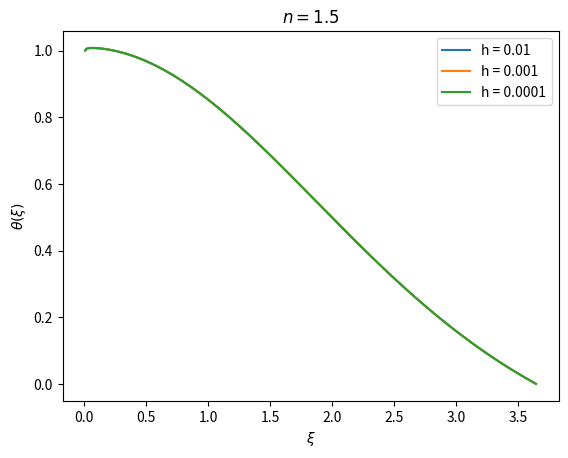

This figure's Python source:
import numpy as np
import matplotlib.pyplot as plt

def step_euler(y,t, h, f, n):
    ''' Performs one step of Euler's method. '''
    return y + h*f(y,t, n)

def step_RK4(y,t, h, f, n):
    ''' Calculates all k's and takes on RK4-step '''
    k1 = f(y,t, n)
    k2 = f(y + h*k1/2, t+h/2, n)
    k3 = f(y+h*k2/2, t+h/2, n)
    k4 = f(y+h*k3, t+h, n)
    return y + (h/6)*(k1+2*k2+2*k3+k4)

def full_numerical_method(h, f, n, method="euler", y_0 = 1, start_t = 0.01, end_t = 3):
    ''' Performs all steps in selected method. Made one general function for both Euler and RK4 '''
    try:
        t_list = np.zeros(1)
        y_list = np.zeros((1,2))
        t_list[0] = start_t
        y_list[0] = y_0
        i = 0
        next_value = step_RK4(y_list[i], t_list[i], h, f, n)
        if method == "euler":
            while next_value[0] > 0:
                t_list = np.append(t_list, t_list[i]+h)
                y_list = np.vstack((y_list, next_value))
                y_list[i+1] = next_value
                i+=1
                next_value = step_euler(y_list[i], t_list[i], h, f, n)
        elif method == "RK4":
            while next_value[0] >= 0:
                t_list = np.append(t_list, t_list[i]+h)
                y_list = np.vstack((y_list, next_value))
                y_list[i+1] = next_value
                i+=1
                next_value = step_RK4(y_list[i], t_list[i], h, f, n)
                print(t_list[i]+h)
        return t_list, y_list
    except:
        return t_list, y_list

def lane_emden_analytical(t):
    return np.sin(t)/t

def lane_emden(y, t, n):
    assert(y[0]>0) #this exception is caught so that no runtimeerrors are casted!
    return np.array([y[1], -y[0]**(n)-2*y[1]/t])

def simple_plot(t, y, h, n, anal=False, savefig=False, filename="simple_plot.pdf"):
    ''' Simple plot for these tasks. 
    anal = False (default) does not plot the analytical function, True does. 
    savefig = False (default) does not save plot to PDF. True saves to default filename ""simple_plot.pdf"
    n = given as the value you want to use, not the list n.
    '''
    if anal == True:
        plt.plot(t[0], lane_emden_analytical(t[0]), label="Analytisk")
    for i in range(len(h)):
        plt.plot(t[i], y[i][:,0], label="h = "+str(h[i]))
    plt.xlabel(r'$\xi$')
    plt.ylabel(r'$\theta(\xi)$')
    plt.title(r'$n = '+str(n)+'$')
    plt.legend()
    if savefig == True:
        plt.savefig(filename, bbox_inches='tight')
    plt.show()

def print_values(list_of_t_lists, list_of_y_lists, h, n):
    ''' n is supplied not as a list, but as the n that should be displayed'''
    for i in range(len(h)):
        print('ξ_N =',list_of_t_lists[i][-1], "h = "+str(h[i])+", n = "+str(n))
        print("ξ_N²|θ'(ξ_N)|=", list_of_t_lists[i][-1]**2*np.abs((list_of_y_lists[i][:,0][-1]-list_of_y_lists[i][:,0][-2])/h[i]), "h = "+str(h[i])+", n = "+str(n))
        print()


h = [0.01, 0.001, 0.0001]
n = [1, 3/2, 3]

t_listh0_kutta, y_listh0_kutta = full_numerical_method(h[0], lane_emden, n[1], "RK4", 1, 0.01)
t_listh1_kutta, y_listh1_kutta = full_numerical_method(h[1], lane_emden, n[1], "RK4", 1, 0.01)
t_listh2_kutta, y_listh2_kutta = full_numerical_method(h[2], lane_emden, n[1], "RK4", 1, 0.01)
list_of_t_lists_kutta_non = [t_listh0_kutta, t_listh1_kutta, t_listh2_kutta]
list_of_y_lists_kutta_non = [y_listh0_kutta, y_listh1_kutta, y_listh2_kutta]
simple_plot(list_of_t_lists_kutta_non, list_of_y_lists_kutta_non, h, n[1])
print_values(list_of_t_lists_kutta_non, list_of_y_lists_kutta_non, h, n[1])
